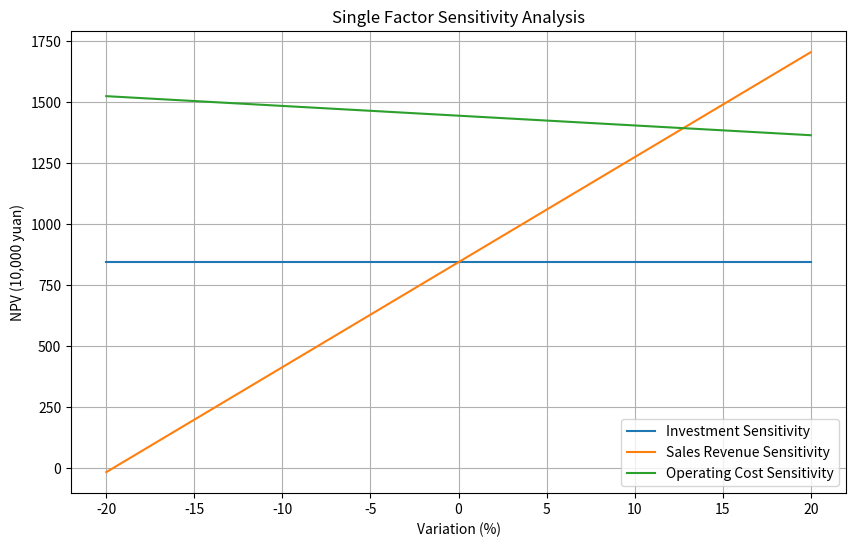

Reproduce this figure in Python.
import numpy as np
import matplotlib.pyplot as plt

# 定义基础数据
K = 1000  # 初始投资额（万元）
B = 700   # 年销售收入（万元）
C = 400   # 年经营成本（万元）
r = 0.10  # 折现率
n = 10    # 项目期限（年）

# 定义净现值计算函数
def calculate_npv(K, B, C, r, n):
    return -K + (B - C) * (1 - (1 + r) ** -n) / r

# 定义单因素敏感性分析函数
def single_factor_sensitivity_analysis(factor, base_value, r, n, variation_range):
    npv_values = []
    for variation in variation_range:
        new_value = base_value * (1 + variation / 100)
        npv = calculate_npv(K, B, C, r, n) if factor == 'K' else calculate_npv(K if factor == 'B' else new_value, B if factor == 'C' else new_value, C, r, n)
        npv_values.append(npv)
    return npv_values

# 设置变动范围
variation_range = np.arange(-20, 21, 5)

# 分析投资额、年销售收入和年经营成本的敏感性
npv_K = single_factor_sensitivity_analysis('K', K, r, n, variation_range)
npv_B = single_factor_sensitivity_analysis('B', B, r, n, variation_range)
npv_C = single_factor_sensitivity_analysis('C', C, r, n, variation_range)

# 绘制敏感性分析图
plt.figure(figsize=(10, 6))
plt.plot(variation_range, npv_K, label='Investment Sensitivity')
plt.plot(variation_range, npv_B, label='Sales Revenue Sensitivity')
plt.plot(variation_range, npv_C, label='Operating Cost Sensitivity')
plt.xlabel('Variation (%)')
plt.ylabel('NPV (10,000 yuan)')
plt.title('Single Factor Sensitivity Analysis')
plt.legend()
plt.grid(True)
plt.show()
